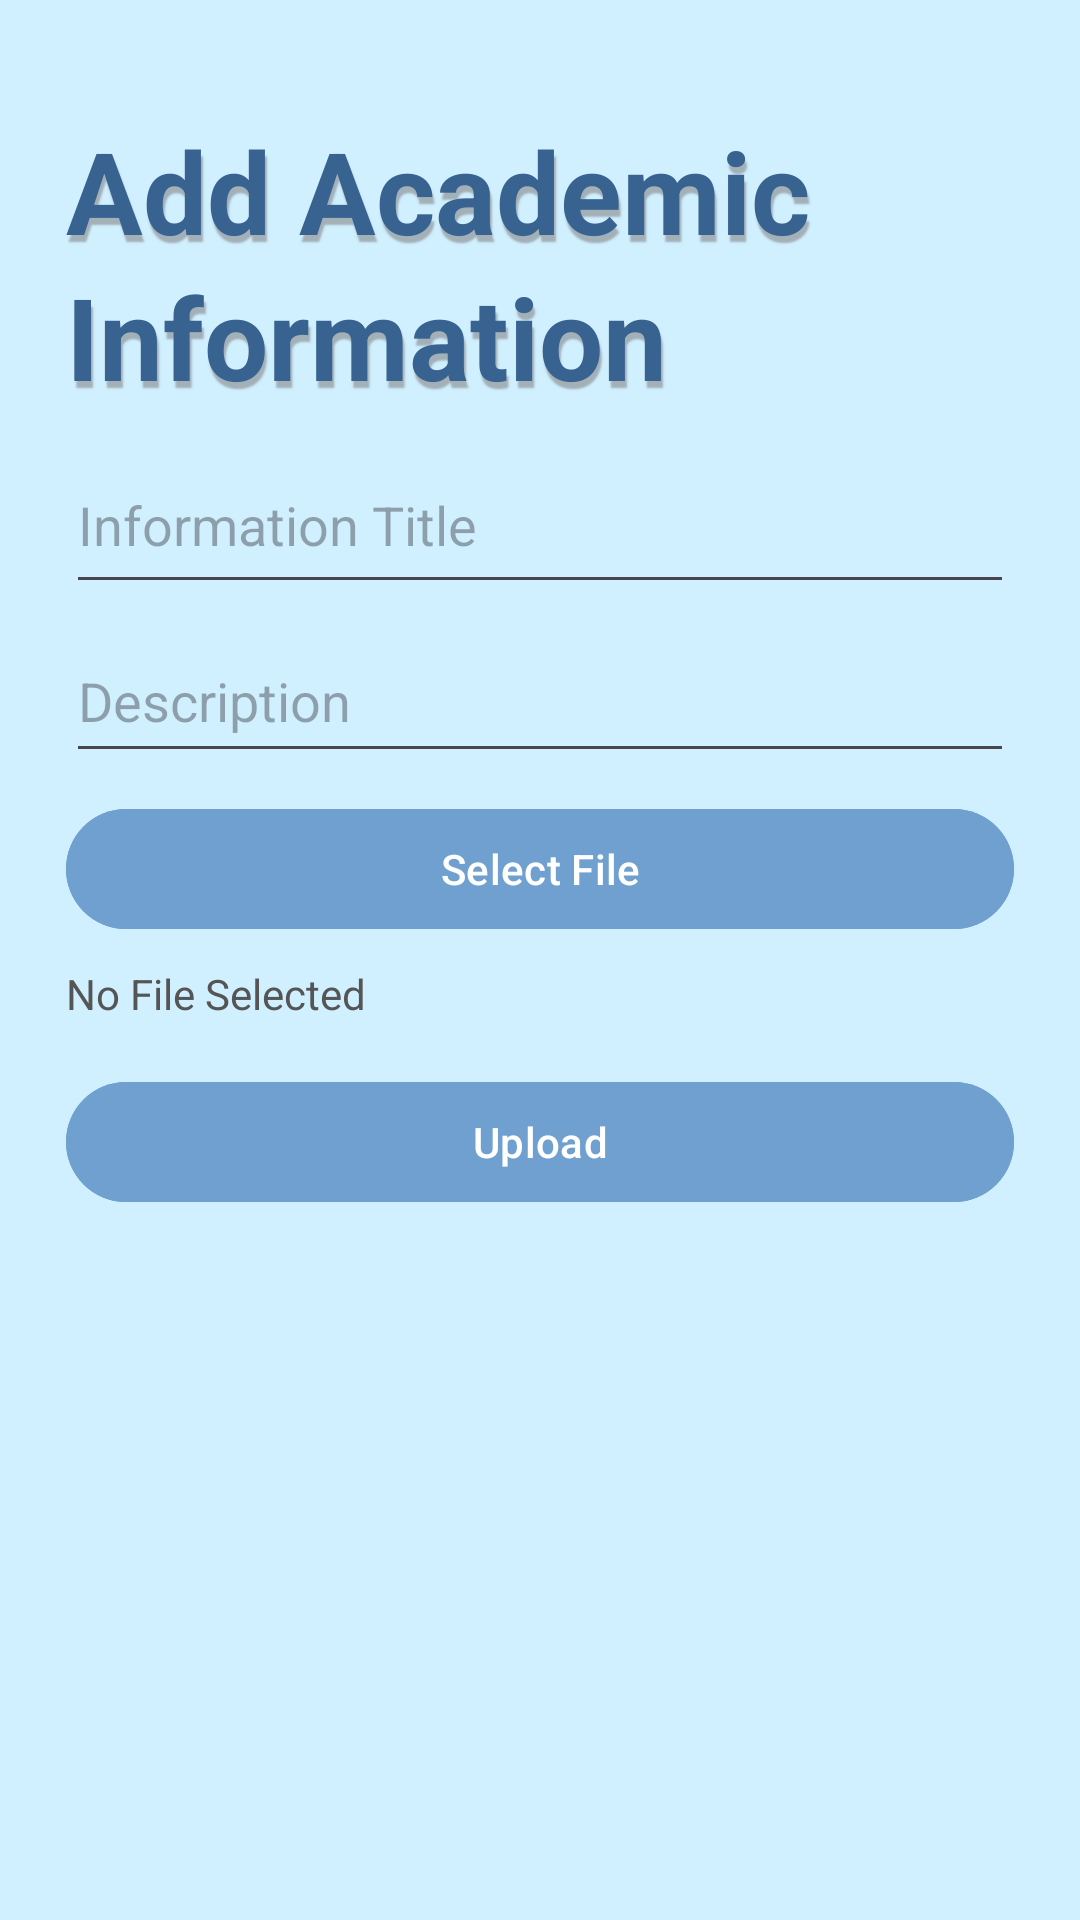

This screen was rendered from an Android layout file. Write that file and the resources it references.
<!-- AndroidManifest.xml: application theme Theme.MyInformatika -->
<!-- res/layout/admin_add_info.xml -->
<?xml version="1.0" encoding="utf-8"?>
<ScrollView xmlns:android="http://schemas.android.com/apk/res/android"
    android:layout_width="match_parent"
    android:layout_height="match_parent"
    android:padding="22dp"
    android:background="#D0F0FF">

    <LinearLayout
        android:layout_width="match_parent"
        android:layout_height="wrap_content"
        android:orientation="vertical">

        <LinearLayout
            android:id="@+id/layoutTextInput"
            android:layout_width="match_parent"
            android:layout_height="wrap_content"
            android:orientation="vertical">

            <TextView
                android:id="@+id/title1"
                android:layout_width="match_parent"
                android:layout_height="wrap_content"
                android:layout_marginTop="16dp"
                android:layout_marginRight="16dp"
                android:layout_marginBottom="0dp"
                android:lineSpacingExtra="4dp"
                android:shadowColor="#80766F6F"
                android:shadowDx="2"
                android:shadowDy="7"
                android:shadowRadius="1"
                android:text="Add Academic Information"
                android:textColor="#386391"
                android:textSize="38sp"
                android:textStyle="bold" />

            <EditText
                android:id="@+id/editTitle"
                android:layout_width="match_parent"
                android:layout_height="56dp"
                android:layout_marginTop="8dp"
                android:hint="Information Title" />

            <EditText
                android:id="@+id/editDesc"
                android:layout_width="match_parent"
                android:layout_height="wrap_content"
                android:layout_marginTop="8dp"
                android:minHeight="48dp"
                android:paddingVertical="12dp"
                android:gravity="top"
                android:hint="Description"
                android:inputType="textMultiLine" />
        </LinearLayout>

        
        <Button
            android:id="@+id/btnUploadFile"
            android:layout_width="match_parent"
            android:layout_height="wrap_content"
            android:layout_marginTop="8dp"
            android:backgroundTint="@color/blue"
            android:text="Select File"
            android:textColor="@color/white" />

        
        <TextView
            android:id="@+id/tvFileName"
            android:layout_width="match_parent"
            android:layout_height="wrap_content"
            android:layout_marginTop="8dp"
            android:text="No File Selected"
            android:textColor="#555555" />

        
        <Button
            android:id="@+id/btnSave"
            android:layout_width="match_parent"
            android:layout_height="wrap_content"
            android:layout_marginTop="16dp"
            android:backgroundTint="@color/blue"
            android:text="Upload"
            android:textColor="@color/white"/>
    </LinearLayout>
</ScrollView>
<!-- resources referenced by this layout -->
<resources>
  <color name="blue">#70A0D0</color>
  <color name="white">#FFFFFFFF</color>
  <style name="Theme.MyInformatika" parent="Base.Theme.MyInformatika" />
  <style name="Base.Theme.MyInformatika" parent="Theme.Material3.DayNight.NoActionBar">
          
           <item name="colorPrimary">@color/primaryblue500</item>
      </style>
</resources>
